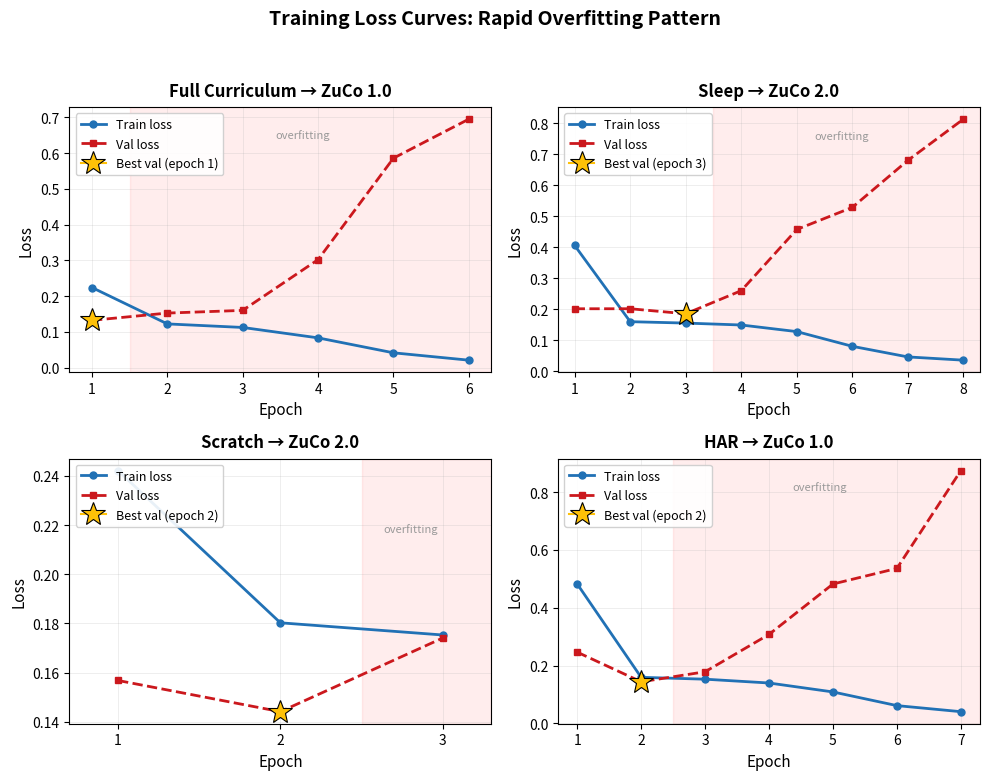

The matplotlib source for this figure: (Note: this script raises an exception after producing the figure.)
import matplotlib.pyplot as plt
import matplotlib.ticker as ticker
import numpy as np

# --- Data from loss_history.txt files ---

# (1) Full Curriculum -> ZuCo 1.0
full_curr_zuco1 = {
    'epochs': [1, 2, 3, 4, 5, 6],
    'train':  [0.223671, 0.121991, 0.112082, 0.082952, 0.041160, 0.020572],
    'val':    [0.132026, 0.152305, 0.159835, 0.301764, 0.585506, 0.694644],
    'best_epoch': 1,  # lowest val loss at epoch 1
}

# (2) Sleep -> ZuCo 2.0
sleep_zuco2 = {
    'epochs': [1, 2, 3, 4, 5, 6, 7, 8],
    'train':  [0.405719, 0.159731, 0.155235, 0.149044, 0.127732, 0.080260, 0.046015, 0.035494],
    'val':    [0.201449, 0.201504, 0.185276, 0.259822, 0.457372, 0.528631, 0.680275, 0.813444],
    'best_epoch': 3,  # lowest val loss at epoch 3
}

# (3) Scratch -> ZuCo 2.0
scratch_zuco2 = {
    'epochs': [1, 2, 3],
    'train':  [0.242099, 0.180254, 0.175301],
    'val':    [0.156800, 0.144128, 0.174064],
    'best_epoch': 2,  # lowest val loss at epoch 2
}

# (4) HAR -> ZuCo 1.0
har_zuco1 = {
    'epochs': [1, 2, 3, 4, 5, 6, 7],
    'train':  [0.482374, 0.159083, 0.152620, 0.139432, 0.108440, 0.061137, 0.040128],
    'val':    [0.246200, 0.143546, 0.178345, 0.307677, 0.482211, 0.536223, 0.874739],
    'best_epoch': 2,  # lowest val loss at epoch 2
}

experiments = [
    ('Full Curriculum \u2192 ZuCo 1.0', full_curr_zuco1),
    ('Sleep \u2192 ZuCo 2.0', sleep_zuco2),
    ('Scratch \u2192 ZuCo 2.0', scratch_zuco2),
    ('HAR \u2192 ZuCo 1.0', har_zuco1),
]

# --- Color palette ---
train_color = '#2171B5'   # blue
val_color = '#CB181D'     # red
best_color = '#FFC107'    # gold star

# --- Figure ---
fig, axes = plt.subplots(2, 2, figsize=(10, 8), facecolor='white')
fig.suptitle('Training Loss Curves: Rapid Overfitting Pattern',
             fontsize=14, fontweight='bold', y=0.97)

for ax, (title, data) in zip(axes.flat, experiments):
    epochs = data['epochs']
    train = data['train']
    val = data['val']
    best_ep = data['best_epoch']
    best_val = val[best_ep - 1]

    # Plot lines
    ax.plot(epochs, train, '-o', color=train_color, linewidth=2,
            markersize=5, label='Train loss', zorder=3)
    ax.plot(epochs, val, '--s', color=val_color, linewidth=2,
            markersize=5, label='Val loss', zorder=3)

    # Star marker on best validation epoch
    ax.plot(best_ep, best_val, marker='*', color=best_color,
            markersize=18, markeredgecolor='black', markeredgewidth=0.8,
            zorder=5, label=f'Best val (epoch {best_ep})')

    # Styling
    ax.set_title(title, fontsize=12, fontweight='bold', pad=8)
    ax.set_xlabel('Epoch', fontsize=11)
    ax.set_ylabel('Loss', fontsize=11)
    ax.set_xticks(epochs)
    ax.tick_params(labelsize=10)
    ax.legend(fontsize=9, loc='upper left', framealpha=0.9)
    ax.grid(True, alpha=0.3, linestyle='-', linewidth=0.5)
    ax.set_xlim(epochs[0] - 0.3, epochs[-1] + 0.3)

    # Light shading for overfitting region (after best epoch)
    if best_ep < epochs[-1]:
        ax.axvspan(best_ep + 0.5, epochs[-1] + 0.3, alpha=0.07,
                   color='red', zorder=0)
        # Small annotation
        mid_x = (best_ep + epochs[-1]) / 2 + 0.3
        y_top = ax.get_ylim()[1]
        ax.text(mid_x, y_top * 0.88, 'overfitting',
                fontsize=8, color='#999999', ha='center', style='italic')

plt.tight_layout(rect=[0, 0, 1, 0.94])
plt.savefig('/home/<user>/notion-figures/zuco/fig_005.png',
            dpi=200, bbox_inches='tight', facecolor='white')
plt.close()

print("Figure saved to /home/<user>/notion-figures/zuco/fig_005.png")
